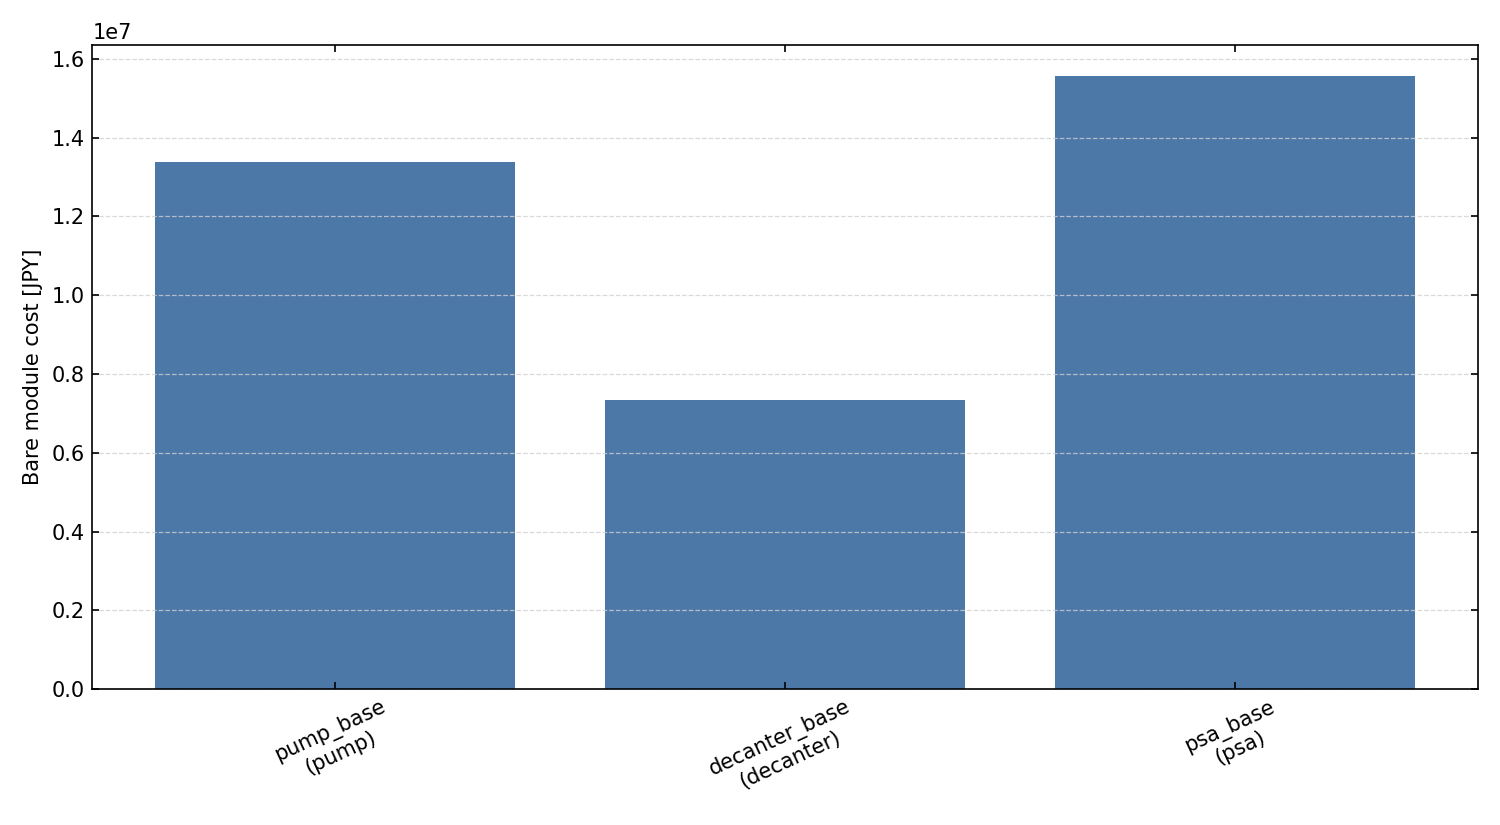

The file beside this chart, header and first rows:
case, type, A, A_unit, cost_jpy
pump_base, pump, 100.0, kW, 13395845
decanter_base, decanter, 10.0, m^3, 7343191
psa_base, psa, 10.0, m^3, 15568961
